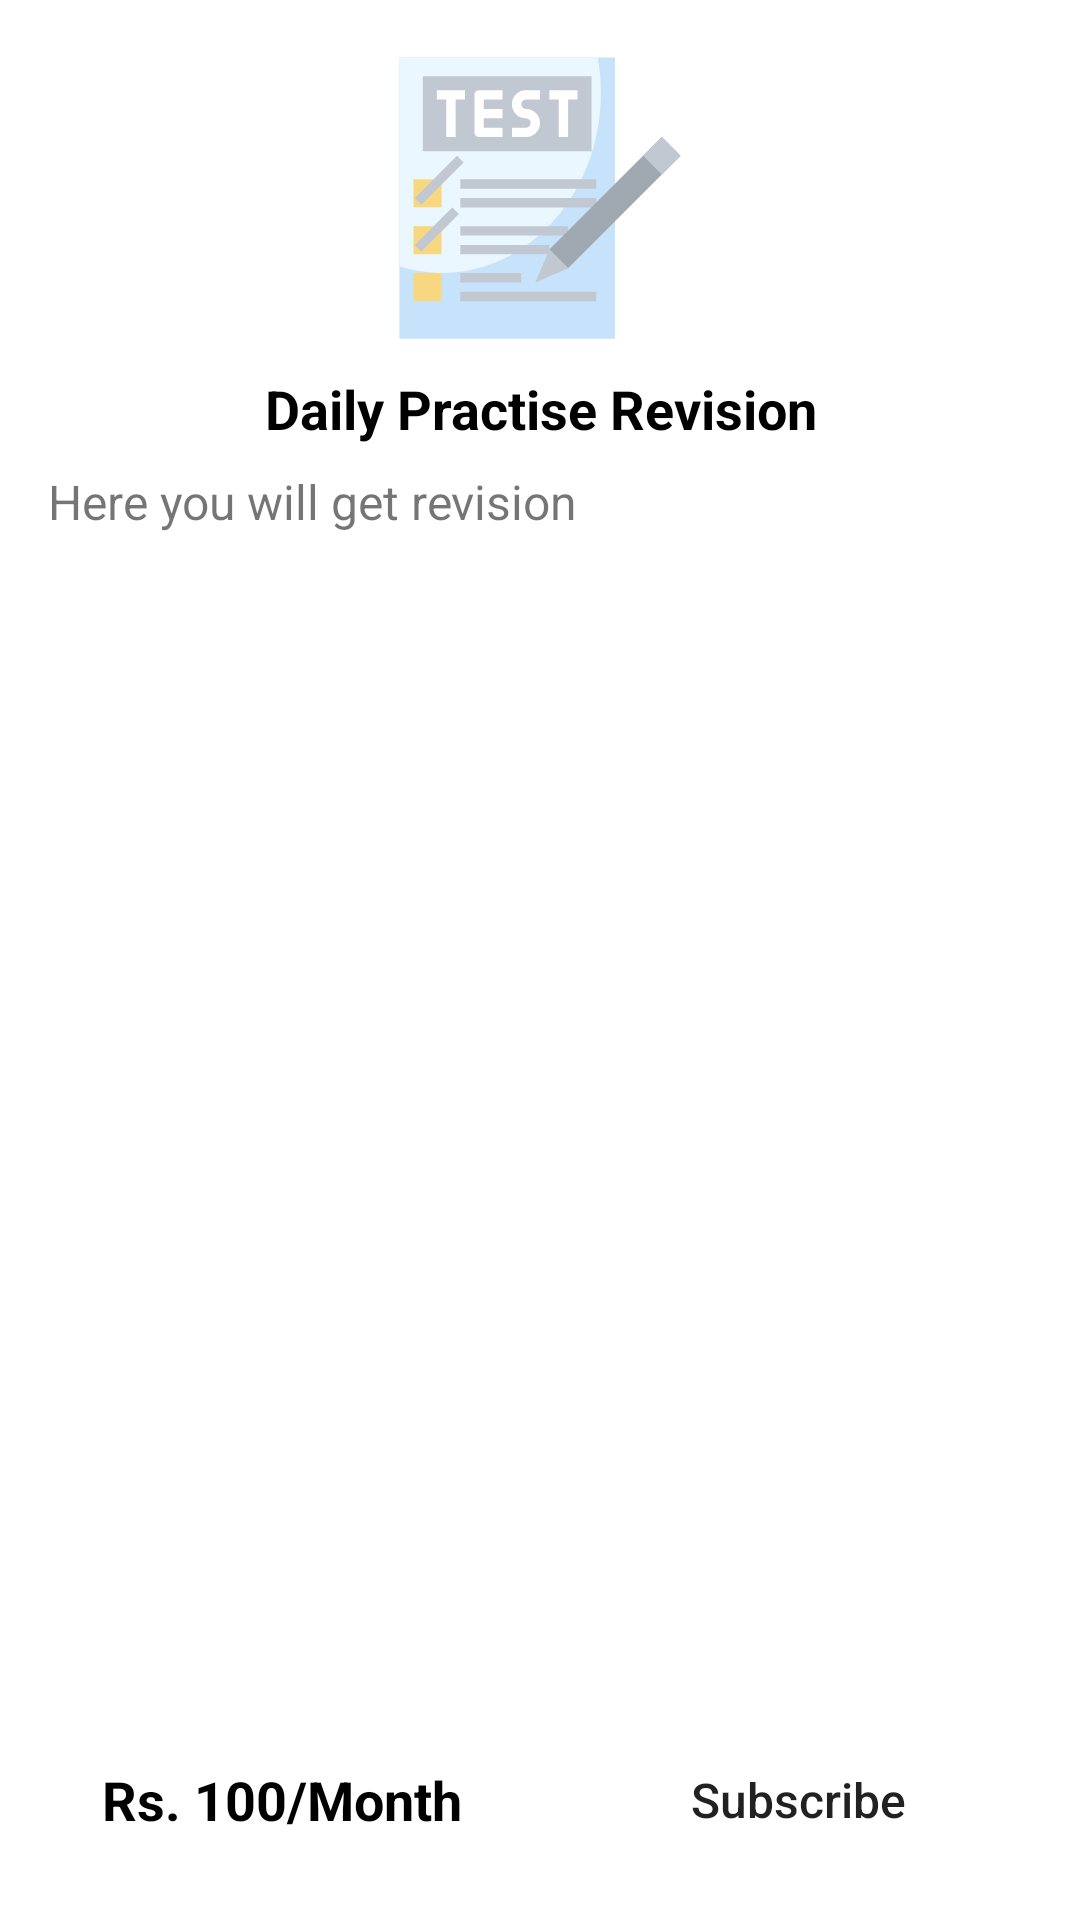

Reconstruct the res/layout file that produces this screen, plus the resources it refers to.
<!-- AndroidManifest.xml: application theme Theme.EducationalApp -->
<!-- res/layout/fragment_plans_detail.xml -->
<?xml version="1.0" encoding="utf-8"?>
<androidx.constraintlayout.widget.ConstraintLayout xmlns:android="http://schemas.android.com/apk/res/android"
    xmlns:app="http://schemas.android.com/apk/res-auto"
    xmlns:tools="http://schemas.android.com/tools"
    android:layout_width="match_parent"
    android:layout_height="match_parent"
    tools:context=".ui.fragments.PlansDetailFragment">

    <ImageView
        android:id="@+id/imageView4"
        android:layout_width="100dp"
        android:layout_height="100dp"
        android:layout_marginStart="16dp"
        android:layout_marginTop="16dp"
        android:layout_marginEnd="16dp"
        android:contentDescription="@string/app_name"
        app:layout_constraintEnd_toEndOf="parent"
        app:layout_constraintStart_toStartOf="parent"
        app:layout_constraintTop_toTopOf="parent"
        app:srcCompat="@drawable/ic_test" />

    <TextView
        android:id="@+id/title"
        android:layout_width="0dp"
        android:layout_height="wrap_content"
        android:layout_marginStart="16dp"
        android:layout_marginTop="8dp"
        android:layout_marginEnd="16dp"
        android:gravity="center"
        android:text="Daily Practise Revision"
        android:textColor="@color/black"
        android:textSize="18sp"
        android:textStyle="bold"
        app:layout_constraintEnd_toEndOf="parent"
        app:layout_constraintStart_toStartOf="parent"
        app:layout_constraintTop_toBottomOf="@+id/imageView4" />

    <TextView
        android:id="@+id/subtitle"
        android:layout_width="0dp"
        android:layout_height="0dp"
        android:layout_marginStart="16dp"
        android:layout_marginTop="8dp"
        android:layout_marginBottom="16dp"
        android:text="Here you will get revision"
        android:textSize="16sp"
        app:layout_constraintBottom_toTopOf="@+id/type_btn"
        app:layout_constraintEnd_toEndOf="@+id/title"
        app:layout_constraintStart_toStartOf="parent"
        app:layout_constraintTop_toBottomOf="@+id/title" />

    <TextView
        android:id="@+id/price"
        android:layout_width="0dp"
        android:layout_height="0dp"
        android:layout_marginStart="16dp"
        android:layout_marginEnd="8dp"
        android:gravity="center"
        android:text="Rs. 100/Month"
        android:textColor="@color/black"
        android:textSize="18sp"
        android:textStyle="bold"
        app:layout_constraintBottom_toBottomOf="@+id/type_btn"
        app:layout_constraintEnd_toStartOf="@+id/guideline5"
        app:layout_constraintStart_toStartOf="parent"
        app:layout_constraintTop_toTopOf="@+id/type_btn" />

    <Button
        android:id="@+id/type_btn"
        android:layout_width="0dp"
        android:layout_height="wrap_content"
        android:layout_marginStart="8dp"
        android:layout_marginEnd="16dp"
        android:layout_marginBottom="16dp"
        android:background="@drawable/slider_background"
        android:text="@string/subscribe_type"
        android:textAllCaps="false"
        android:textSize="16sp"
        app:layout_constraintBottom_toBottomOf="parent"
        app:layout_constraintEnd_toEndOf="parent"
        app:layout_constraintStart_toStartOf="@+id/guideline5" />

    <androidx.constraintlayout.widget.Guideline
        android:id="@+id/guideline5"
        android:layout_width="wrap_content"
        android:layout_height="wrap_content"
        android:orientation="vertical"
        app:layout_constraintGuide_percent=".5" />

</androidx.constraintlayout.widget.ConstraintLayout>
<!-- resources referenced by this layout -->
<resources>
  <color name="black">#FF000000</color>
  <!-- drawable ic_test: vector/xml drawable (drawable, 2155 chars, omitted) -->
  <string name="app_name">Emadmaths</string>
  
      // navigation
  <string name="subscribe_type">Subscribe</string>
  <style name="Theme.EducationalApp" parent="Theme.MaterialComponents.Light.NoActionBar">
          
          <item name="colorPrimary">@color/blue</item>
          <item name="colorPrimaryVariant">@color/blue</item>
          <item name="colorOnPrimary">@color/white</item>
          
          <item name="colorSecondary">@color/blue</item>
          <item name="colorSecondaryVariant">@color/blue</item>
          <item name="colorOnSecondary">@color/black</item>
          
          <item name="android:statusBarColor" tools:targetApi="l">?attr/colorPrimaryVariant</item>
      </style>
  <color name="blue">#1E88E5</color>
  <color name="white">#FFFFFFFF</color>
</resources>
